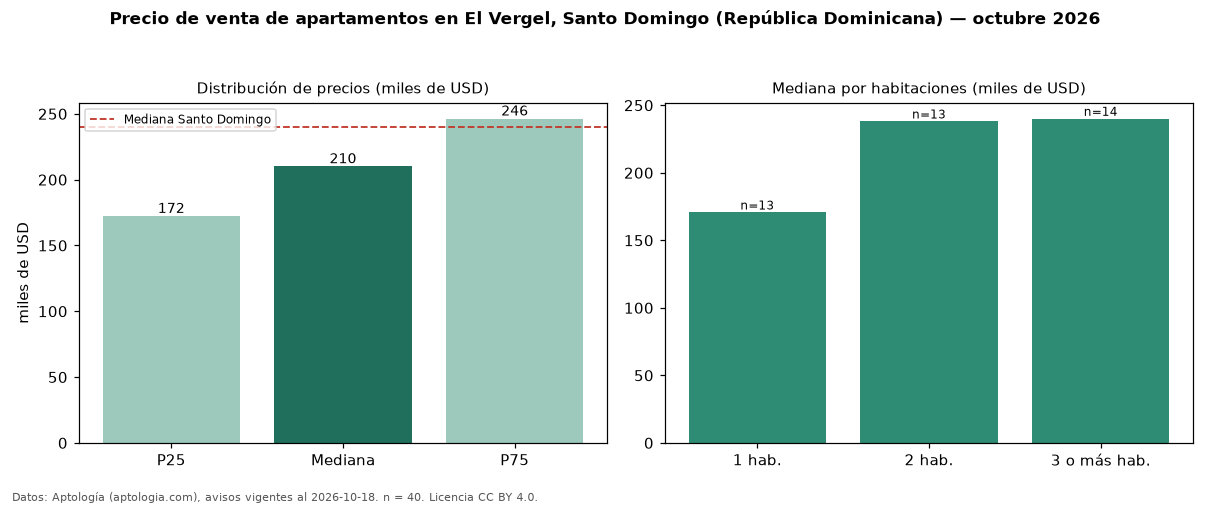

Data behind this chart, as committed beside it:
seccion, metrica, valor, moneda, n
precio, p25, 172250, USD, 40
precio, mediana, 210000, USD, 40
precio, p75, 246250, USD, 40
precio, minimo, 102500, USD, 40
precio, maximo, 550000, USD, 40
m2, mediana_precio_m2, 1766, USD, 36
m2, area_mediana_m2, 117.0, m2, 36
banos, mediana_banos, 2.0, , 
habitaciones, 1, 170600, USD, 13
habitaciones, 2, 238000, USD, 13
habitaciones, 3+, 240000, USD, 14
ciudad, mediana_ciudad_referencia, 240000, USD, 
ciudad, mediana_m2_ciudad, 1975, USD, 
fuente, fecha_datos, 2026-10-18, , 
fuente, atribucion, https://www.aptologia.com/do/venta/santo…, , 
fuente, licencia, CC BY 4.0, , 
